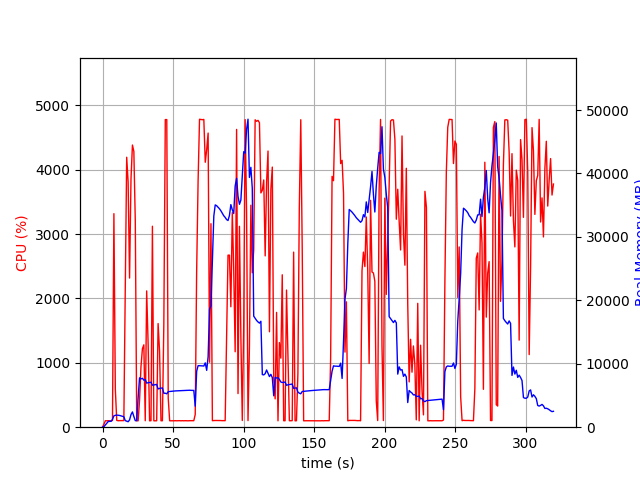

Source data for this figure (header and first rows):
elapsed_time, nproc, cpu, mem_real, mem_virtual
3.886222839355469e-05, 1, 0.0, 7.645, 3185
1.006, 1, 47.7, 94.87, 773.3
2.013, 1, 100.2, 358.9, 1893
3.021, 1, 99.2, 614.9, 3179
4.028, 1, 101.3, 892.9, 3179
5.036, 1, 99.2, 923.9, 2667
6.043, 1, 100.3, 923.9, 2667
7.05, 1, 104.3, 1235, 6701
8.056, 1, 3317, 1796, 7390
9.063, 1, 590.8, 1877, 7483
10.07, 1, 106.2, 1895, 7587
11.08, 1, 100.3, 1888, 7587
12.08, 1, 102.3, 1851, 7587
13.09, 1, 102.2, 1792, 7587
14.1, 1, 102.3, 1722, 7587
15.11, 1, 102.3, 1641, 7587
16.11, 1, 2069, 1042, 7659
17.13, 1, 4193, 943, 7659
18.14, 1, 3811, 862.2, 7659
19.16, 1, 2317, 1151, 8357
20.18, 1, 3858, 1992, 8357
21.2, 1, 4383, 2409, 8357
22.21, 1, 4283, 1688, 8357
23.22, 1, 3203, 1033, 9381
24.23, 1, 100.3, 1027, 9381
25.24, 1, 99.4, 4659, 20991
26.24, 1, 415.2, 7786, 21071
27.25, 1, 938.3, 7611, 21071
28.27, 1, 1219, 7711, 21071
29.28, 1, 1279, 7419, 21071
30.29, 1, 100.3, 7492, 21071
31.3, 1, 2117, 6956, 21071
32.35, 1, 1279, 7016, 21071
33.36, 1, 99.3, 7058, 21071
34.37, 1, 101.3, 7095, 21071
35.37, 1, 3121, 6618, 21071
36.38, 1, 99.3, 6664, 21071
37.39, 1, 100.4, 6703, 21071
38.39, 1, 100.2, 6746, 21071
39.4, 1, 1610, 6029, 21071
40.44, 1, 1179, 6109, 21071
41.45, 1, 100.3, 6155, 21071
42.46, 1, 100.3, 6195, 21071
43.46, 1, 1591, 5353, 21071
44.51, 1, 4778, 5354, 21071
45.56, 1, 4778, 5262, 21071
46.59, 1, 449.9, 5607, 21108
47.6, 1, 100.3, 5631, 21108
48.6, 1, 99.3, 5651, 21108
49.61, 1, 100.3, 5675, 21108
50.62, 1, 99.4, 5699, 21108
51.63, 1, 101.2, 5718, 21108
52.63, 1, 99.4, 5729, 21108
53.64, 1, 100.3, 5733, 21108
54.65, 1, 101.4, 5742, 21108
55.65, 1, 99.4, 5761, 21108
56.66, 1, 101.4, 5774, 21108
57.67, 1, 99.1, 5789, 21108
58.67, 1, 101.2, 5792, 21108
59.68, 1, 100.1, 5802, 21108
... 257 more rows
